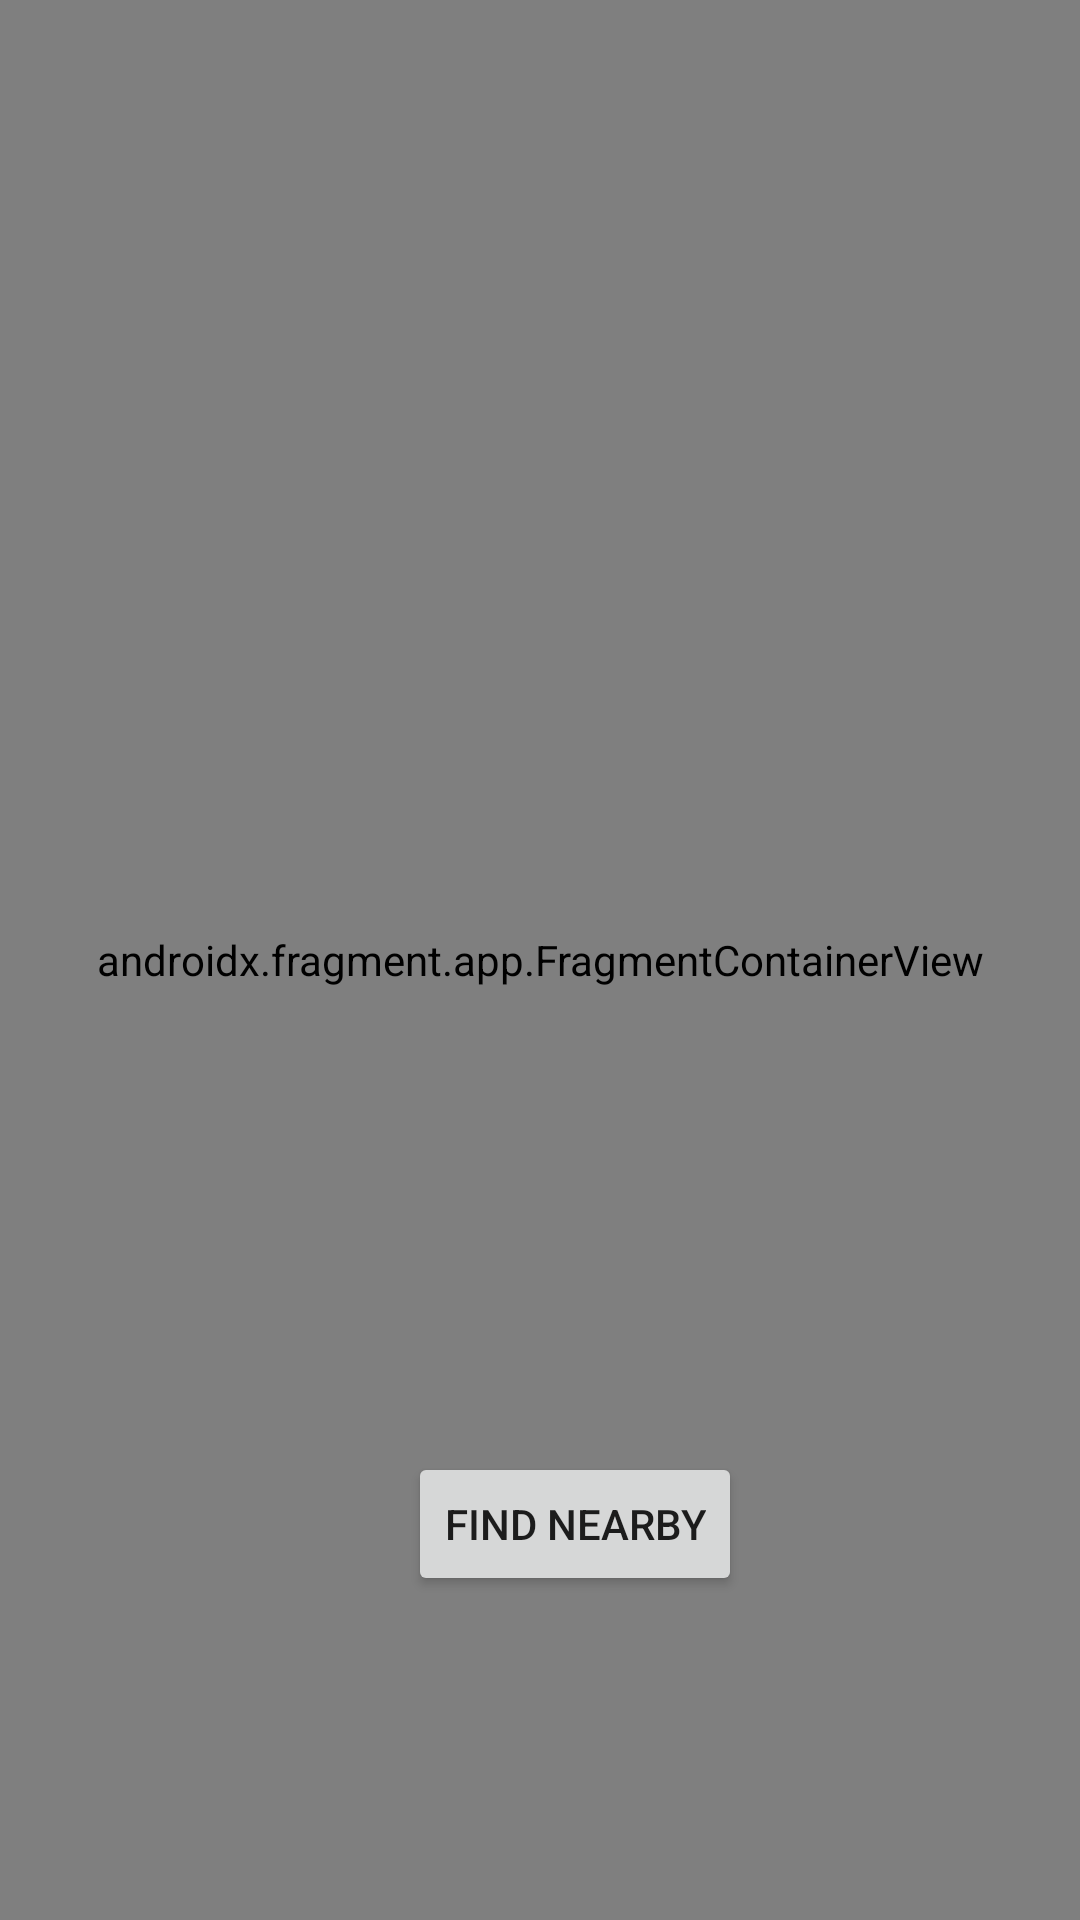

This screen was rendered from an Android layout file. Write that file and the resources it references.
<!-- AndroidManifest.xml: application theme Theme.XPRESSJeepDashboard -->
<!-- res/layout/view_map.xml -->
<?xml version="1.0" encoding="utf-8"?>
<androidx.constraintlayout.widget.ConstraintLayout xmlns:android="http://schemas.android.com/apk/res/android"
    xmlns:app="http://schemas.android.com/apk/res-auto"
    xmlns:tools="http://schemas.android.com/tools"
    android:layout_width="match_parent"
    android:layout_height="match_parent">

    <ImageView
        android:layout_width="418dp"
        android:layout_height="746dp"
        app:layout_constraintBottom_toBottomOf="parent"
        app:layout_constraintEnd_toEndOf="parent"
        app:layout_constraintHorizontal_bias="0.571"
        app:layout_constraintStart_toStartOf="parent"
        app:layout_constraintTop_toTopOf="parent"
        app:layout_constraintVertical_bias="0.533"
        app:srcCompat="@drawable/logo_background" />

    <Button
        android:id="@+id/button8"
        android:layout_width="wrap_content"
        android:layout_height="wrap_content"
        android:layout_marginStart="136dp"
        android:layout_marginTop="484dp"
        android:text="Find Nearby"
        app:layout_constraintStart_toStartOf="parent"
        app:layout_constraintTop_toTopOf="parent" />

    <androidx.fragment.app.FragmentContainerView
        android:layout_width="0dp"
        android:layout_height="0dp"
        android:id="@+id/maps"
        app:layout_constraintBottom_toBottomOf="parent"
        app:layout_constraintTop_toTopOf="parent"
        app:layout_constraintRight_toRightOf="parent"
        app:layout_constraintLeft_toLeftOf="parent"
        android:name="com.google.android.gms.maps.SupportMapFragment"
        >
    </androidx.fragment.app.FragmentContainerView>

</androidx.constraintlayout.widget.ConstraintLayout>
<!-- resources referenced by this layout -->
<resources>
  <!-- drawable logo_background: png bitmap (drawable, 172731 bytes) -->
  <style name="Theme.XPRESSJeepDashboard" parent="Theme.MaterialComponents.DayNight.NoActionBar">
          
          <item name="colorPrimary">@color/purple_500</item>
          <item name="colorPrimaryVariant">@color/purple_700</item>
          <item name="colorOnPrimary">@color/white</item>
          
          <item name="colorSecondary">@color/teal_200</item>
          <item name="colorSecondaryVariant">@color/teal_700</item>
          <item name="colorOnSecondary">@color/black</item>
          
          <item name="android:statusBarColor" tools:targetApi="l">?attr/colorPrimaryVariant</item>
          
      </style>
  <!-- not gathered from this repository: default colours our renderer supplied (Android Studio template values) -->
  <color name="purple_500">#FF6200EE</color>
  <color name="purple_700">#FF3700B3</color>
  <color name="teal_200">#FF03DAC5</color>
  <color name="teal_700">#FF018786</color>
  <color name="black">#FF000000</color>
  <color name="white">#FFFFFFFF</color>
</resources>
